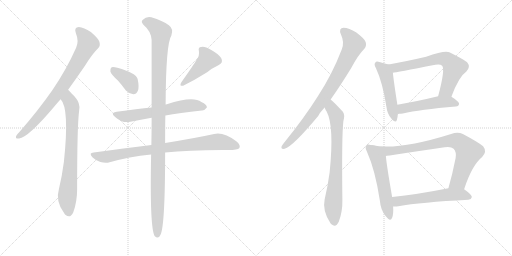
t = 0.00 s
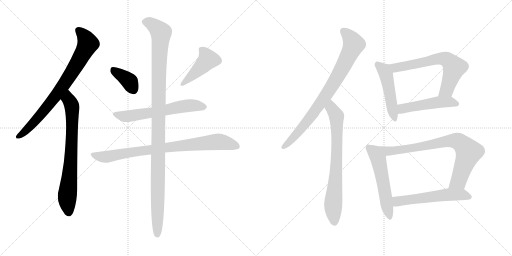
t = 2.39 s
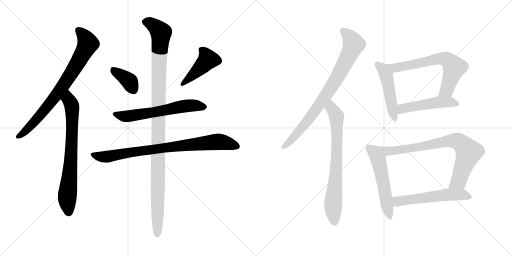
t = 4.78 s
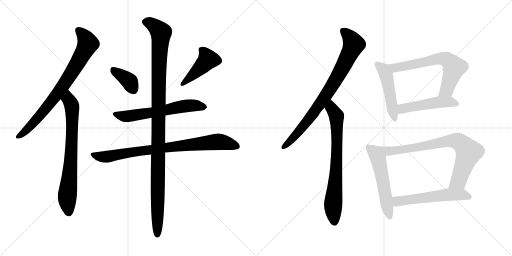
t = 7.17 s
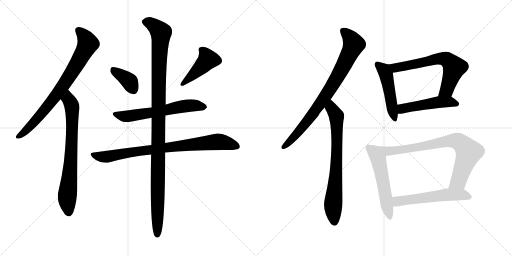
t = 9.56 s
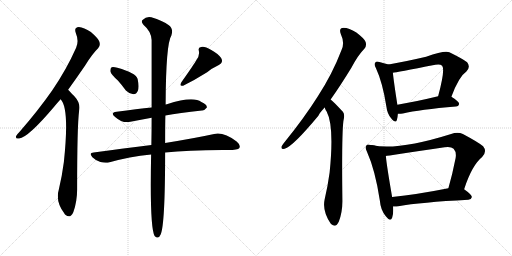
t = 11.95 s

The animated SVG that drew these frames (rendered in a browser with its animation timeline set to each time). Animation: 15 CSS @keyframes rules; one cycle of 11.95 s.

<svg version="1.1" viewBox="0 0 2048 1024" xmlns="http://www.w3.org/2000/svg">
  <g stroke="lightgray" stroke-dasharray="1,1" stroke-width="1" transform="scale(4, 4)">
    <line x1="0" y1="0" x2="256" y2="256"></line>
    <line x1="256" y1="0" x2="0" y2="256"></line>
    <line x1="128" y1="0" x2="128" y2="256"></line>
    <line x1="0" y1="128" x2="256" y2="128"></line>
    <line x1="256" y1="0" x2="512" y2="256"></line>
    <line x1="512" y1="0" x2="256" y2="256"></line>
    <line x1="384" y1="0" x2="384" y2="256"></line>
    <line x1="256" y1="128" x2="512" y2="128"></line>
  </g>
<g transform="scale(1, -1) translate(0, -850)">
   <style type="text/css">
    @keyframes keyframes0 {
      from {
       stroke: black;
       stroke-dashoffset: 787;
       stroke-width: 128;
       }
       72% {
       animation-timing-function: step-end;
       stroke: black;
       stroke-dashoffset: 0;
       stroke-width: 128;
       }
       to {
       stroke: black;
       stroke-width: 1024;
       }
       }
       #make-me-a-hanzi-animation-0 {
         animation: keyframes0 0.890462s both;
         animation-delay: 0.000000s;
         animation-timing-function: linear;
       }
    @keyframes keyframes1 {
      from {
       stroke: black;
       stroke-dashoffset: 743;
       stroke-width: 128;
       }
       71% {
       animation-timing-function: step-end;
       stroke: black;
       stroke-dashoffset: 0;
       stroke-width: 128;
       }
       to {
       stroke: black;
       stroke-width: 1024;
       }
       }
       #make-me-a-hanzi-animation-1 {
         animation: keyframes1 0.854655s both;
         animation-delay: 0.890462s;
         animation-timing-function: linear;
       }
    @keyframes keyframes2 {
      from {
       stroke: black;
       stroke-dashoffset: 374;
       stroke-width: 128;
       }
       55% {
       animation-timing-function: step-end;
       stroke: black;
       stroke-dashoffset: 0;
       stroke-width: 128;
       }
       to {
       stroke: black;
       stroke-width: 1024;
       }
       }
       #make-me-a-hanzi-animation-2 {
         animation: keyframes2 0.554362s both;
         animation-delay: 1.745117s;
         animation-timing-function: linear;
       }
    @keyframes keyframes3 {
      from {
       stroke: black;
       stroke-dashoffset: 441;
       stroke-width: 128;
       }
       59% {
       animation-timing-function: step-end;
       stroke: black;
       stroke-dashoffset: 0;
       stroke-width: 128;
       }
       to {
       stroke: black;
       stroke-width: 1024;
       }
       }
       #make-me-a-hanzi-animation-3 {
         animation: keyframes3 0.608887s both;
         animation-delay: 2.299479s;
         animation-timing-function: linear;
       }
    @keyframes keyframes4 {
      from {
       stroke: black;
       stroke-dashoffset: 616;
       stroke-width: 128;
       }
       67% {
       animation-timing-function: step-end;
       stroke: black;
       stroke-dashoffset: 0;
       stroke-width: 128;
       }
       to {
       stroke: black;
       stroke-width: 1024;
       }
       }
       #make-me-a-hanzi-animation-4 {
         animation: keyframes4 0.751302s both;
         animation-delay: 2.908366s;
         animation-timing-function: linear;
       }
    @keyframes keyframes5 {
      from {
       stroke: black;
       stroke-dashoffset: 840;
       stroke-width: 128;
       }
       73% {
       animation-timing-function: step-end;
       stroke: black;
       stroke-dashoffset: 0;
       stroke-width: 128;
       }
       to {
       stroke: black;
       stroke-width: 1024;
       }
       }
       #make-me-a-hanzi-animation-5 {
         animation: keyframes5 0.933594s both;
         animation-delay: 3.659668s;
         animation-timing-function: linear;
       }
    @keyframes keyframes6 {
      from {
       stroke: black;
       stroke-dashoffset: 1142;
       stroke-width: 128;
       }
       79% {
       animation-timing-function: step-end;
       stroke: black;
       stroke-dashoffset: 0;
       stroke-width: 128;
       }
       to {
       stroke: black;
       stroke-width: 1024;
       }
       }
       #make-me-a-hanzi-animation-6 {
         animation: keyframes6 1.179362s both;
         animation-delay: 4.593262s;
         animation-timing-function: linear;
       }
    @keyframes keyframes7 {
      from {
       stroke: black;
       stroke-dashoffset: 820;
       stroke-width: 128;
       }
       73% {
       animation-timing-function: step-end;
       stroke: black;
       stroke-dashoffset: 0;
       stroke-width: 128;
       }
       to {
       stroke: black;
       stroke-width: 1024;
       }
       }
       #make-me-a-hanzi-animation-7 {
         animation: keyframes7 0.917318s both;
         animation-delay: 5.772624s;
         animation-timing-function: linear;
       }
    @keyframes keyframes8 {
      from {
       stroke: black;
       stroke-dashoffset: 744;
       stroke-width: 128;
       }
       71% {
       animation-timing-function: step-end;
       stroke: black;
       stroke-dashoffset: 0;
       stroke-width: 128;
       }
       to {
       stroke: black;
       stroke-width: 1024;
       }
       }
       #make-me-a-hanzi-animation-8 {
         animation: keyframes8 0.855469s both;
         animation-delay: 6.689942s;
         animation-timing-function: linear;
       }
    @keyframes keyframes9 {
      from {
       stroke: black;
       stroke-dashoffset: 488;
       stroke-width: 128;
       }
       61% {
       animation-timing-function: step-end;
       stroke: black;
       stroke-dashoffset: 0;
       stroke-width: 128;
       }
       to {
       stroke: black;
       stroke-width: 1024;
       }
       }
       #make-me-a-hanzi-animation-9 {
         animation: keyframes9 0.647135s both;
         animation-delay: 7.545411s;
         animation-timing-function: linear;
       }
    @keyframes keyframes10 {
      from {
       stroke: black;
       stroke-dashoffset: 658;
       stroke-width: 128;
       }
       68% {
       animation-timing-function: step-end;
       stroke: black;
       stroke-dashoffset: 0;
       stroke-width: 128;
       }
       to {
       stroke: black;
       stroke-width: 1024;
       }
       }
       #make-me-a-hanzi-animation-10 {
         animation: keyframes10 0.785482s both;
         animation-delay: 8.192546s;
         animation-timing-function: linear;
       }
    @keyframes keyframes11 {
      from {
       stroke: black;
       stroke-dashoffset: 497;
       stroke-width: 128;
       }
       62% {
       animation-timing-function: step-end;
       stroke: black;
       stroke-dashoffset: 0;
       stroke-width: 128;
       }
       to {
       stroke: black;
       stroke-width: 1024;
       }
       }
       #make-me-a-hanzi-animation-11 {
         animation: keyframes11 0.654460s both;
         animation-delay: 8.978028s;
         animation-timing-function: linear;
       }
    @keyframes keyframes12 {
      from {
       stroke: black;
       stroke-dashoffset: 548;
       stroke-width: 128;
       }
       64% {
       animation-timing-function: step-end;
       stroke: black;
       stroke-dashoffset: 0;
       stroke-width: 128;
       }
       to {
       stroke: black;
       stroke-width: 1024;
       }
       }
       #make-me-a-hanzi-animation-12 {
         animation: keyframes12 0.695964s both;
         animation-delay: 9.632488s;
         animation-timing-function: linear;
       }
    @keyframes keyframes13 {
      from {
       stroke: black;
       stroke-dashoffset: 813;
       stroke-width: 128;
       }
       73% {
       animation-timing-function: step-end;
       stroke: black;
       stroke-dashoffset: 0;
       stroke-width: 128;
       }
       to {
       stroke: black;
       stroke-width: 1024;
       }
       }
       #make-me-a-hanzi-animation-13 {
         animation: keyframes13 0.911621s both;
         animation-delay: 10.328452s;
         animation-timing-function: linear;
       }
    @keyframes keyframes14 {
      from {
       stroke: black;
       stroke-dashoffset: 567;
       stroke-width: 128;
       }
       65% {
       animation-timing-function: step-end;
       stroke: black;
       stroke-dashoffset: 0;
       stroke-width: 128;
       }
       to {
       stroke: black;
       stroke-width: 1024;
       }
       }
       #make-me-a-hanzi-animation-14 {
         animation: keyframes14 0.711426s both;
         animation-delay: 11.240073s;
         animation-timing-function: linear;
       }
</style>
<path d="M 272.5 491.5 Q 303.5 534.5 340.5 588.5 Q 368.5 634.5 392.5 657.5 Q 402.5 667.5 397.5 683.5 Q 393.5 696.5 363.5 722.5 Q 335.5 741.5 315.5 742.5 Q 294.5 741.5 303.5 717.5 Q 316.5 686.5 304.5 659.5 Q 265.5 571.5 208.5 488.5 Q 153.5 409.5 78.5 323.5 Q 68.5 313.5 64.5 306.5 Q 60.5 293.5 76.5 296.5 Q 112.5 300.5 216.5 423.5 Q 228.5 438.5 242.5 453.5 L 272.5 491.5 Z" fill="lightgray"></path> 
<path d="M 242.5 453.5 Q 278.5 417.5 255.5 202.5 Q 248.5 148.5 235.5 93.5 Q 220.5 44.5 257.5 -3.5 Q 258.5 -6.5 262.5 -9.5 Q 281.5 -25.5 293.5 2.5 Q 308.5 44.5 308.5 92.5 Q 308.5 348.5 316.5 407.5 Q 323.5 437.5 297.5 465.5 Q 291.5 471.5 272.5 491.5 C 251.5 513.5 225.5 478.5 242.5 453.5 Z" fill="lightgray"></path> 
<path d="M 471.5 528.5 Q 487.5 510.5 503.5 488.5 Q 516.5 475.5 533.5 473.5 Q 545.5 473.5 551.5 487.5 Q 557.5 502.5 550.5 534.5 Q 544.5 558.5 469.5 579.5 Q 453.5 583.5 446.5 581.5 Q 440.5 577.5 441.5 564.5 Q 444.5 552.5 471.5 528.5 Z" fill="lightgray"></path> 
<path d="M 784.5 608.5 Q 780.5 599.5 725.5 521.5 Q 715.5 503.5 732.5 507.5 Q 777.5 529.5 828.5 561.5 Q 847.5 577.5 873.5 589.5 Q 895.5 599.5 884.5 618.5 Q 871.5 636.5 843.5 651.5 Q 818.5 666.5 804.5 662.5 Q 791.5 661.5 795.5 646.5 Q 799.5 627.5 784.5 608.5 Z" fill="lightgray"></path> 
<path d="M 661.5 388.5 Q 715.5 398.5 807.5 408.5 Q 817.5 407.5 827.5 420.5 Q 828.5 432.5 805.5 442.5 Q 771.5 466.5 667.5 433.5 Q 664.5 433.5 662.5 432.5 L 606.5 420.5 Q 549.5 414.5 466.5 403.5 Q 438.5 399.5 460.5 382.5 Q 491.5 355.5 521.5 363.5 Q 558.5 370.5 606.5 379.5 L 661.5 388.5 Z" fill="lightgray"></path> 
<path d="M 660.5 240.5 Q 751.5 250.5 889.5 250.5 Q 949.5 247.5 957.5 258.5 Q 963.5 270.5 946.5 284.5 Q 894.5 323.5 856.5 314.5 Q 783.5 298.5 660.5 278.5 L 605.5 270.5 Q 497.5 257.5 374.5 240.5 Q 353.5 239.5 369.5 221.5 Q 382.5 208.5 401.5 202.5 Q 423.5 196.5 438.5 201.5 Q 516.5 223.5 604.5 232.5 L 660.5 240.5 Z" fill="lightgray"></path> 
<path d="M 604.5 232.5 Q 598.5 -59.5 618.5 -93.5 Q 633.5 -109.5 642.5 -87.5 Q 660.5 -48.5 660.5 240.5 L 660.5 278.5 Q 660.5 359.5 661.5 388.5 L 662.5 432.5 Q 663.5 675.5 685.5 708.5 Q 694.5 735.5 675.5 749.5 Q 650.5 768.5 605.5 781.5 Q 584.5 785.5 571.5 771.5 Q 561.5 764.5 574.5 750.5 Q 604.5 725.5 606.5 690.5 Q 606.5 596.5 606.5 420.5 L 606.5 379.5 Q 606.5 325.5 605.5 270.5 L 604.5 232.5 Z" fill="lightgray"></path> 
<path d="M 1322.5 452.0 Q 1361.5 507.0 1405.5 579.0 Q 1432.5 630.0 1457.5 655.0 Q 1467.5 667.0 1462.5 682.0 Q 1458.5 695.0 1425.5 720.0 Q 1395.5 739.0 1374.5 739.0 Q 1353.5 738.0 1363.5 713.0 Q 1379.5 679.0 1366.5 651.0 Q 1329.5 554.0 1271.5 465.0 Q 1216.5 378.0 1139.5 283.0 Q 1129.5 271.0 1126.5 265.0 Q 1122.5 252.0 1138.5 255.0 Q 1171.5 264.0 1273.5 387.0 Q 1276.5 396.0 1298.5 420.0 L 1322.5 452.0 Z" fill="lightgray"></path> 
<path d="M 1298.5 420.0 Q 1301.5 411.0 1306.5 404.0 Q 1337.5 346.0 1318.5 160.0 Q 1311.5 108.0 1298.5 52.0 Q 1288.5 7.0 1322.5 -44.0 Q 1323.5 -44.0 1325.5 -47.0 Q 1343.5 -63.0 1355.5 -36.0 Q 1370.5 4.0 1369.5 51.0 Q 1366.5 307.0 1373.5 365.0 Q 1380.5 392.0 1371.5 403.0 Q 1329.5 448.0 1322.5 452.0 C 1299.5 472.0 1285.5 447.0 1298.5 420.0 Z" fill="lightgray"></path> 
<path d="M 1554.5 592.0 Q 1542.5 596.0 1517.5 602.0 Q 1504.5 606.0 1501.5 600.0 Q 1494.5 594.0 1503.5 578.0 Q 1530.5 520.0 1545.5 424.0 Q 1548.5 396.0 1564.5 377.0 Q 1582.5 355.0 1587.5 370.0 Q 1590.5 380.0 1591.5 395.0 L 1589.5 431.0 Q 1574.5 527.0 1571.5 559.0 C 1568.5 588.0 1568.5 588.0 1554.5 592.0 Z" fill="lightgray"></path> 
<path d="M 1805.5 463.0 Q 1835.5 544.0 1865.5 564.0 Q 1883.5 583.0 1868.5 601.0 Q 1852.5 614.0 1797.5 641.0 Q 1779.5 650.0 1704.5 623.0 Q 1613.5 602.0 1554.5 592.0 C 1524.5 587.0 1541.5 554.0 1571.5 559.0 Q 1581.5 560.0 1741.5 591.0 Q 1760.5 595.0 1768.5 587.0 Q 1781.5 572.0 1752.5 465.0 C 1744.5 436.0 1794.5 435.0 1805.5 463.0 Z" fill="lightgray"></path> 
<path d="M 1591.5 395.0 Q 1598.5 394.0 1611.5 396.0 Q 1678.5 412.0 1823.5 424.0 Q 1835.5 425.0 1836.5 435.0 Q 1836.5 444.0 1805.5 463.0 C 1788.5 474.0 1781.5 472.0 1752.5 465.0 Q 1661.5 443.0 1589.5 431.0 C 1559.5 426.0 1561.5 396.0 1591.5 395.0 Z" fill="lightgray"></path> 
<path d="M 1489.5 269.0 Q 1485.5 270.0 1482.5 270.0 Q 1469.5 274.0 1465.5 268.0 Q 1458.5 261.0 1467.5 244.0 Q 1501.5 168.0 1519.5 47.0 Q 1522.5 10.0 1542.5 -14.0 Q 1561.5 -39.0 1568.5 -21.0 Q 1574.5 -5.0 1572.5 24.0 L 1568.5 62.0 Q 1546.5 189.0 1543.5 226.0 C 1540.5 256.0 1519.5 264.0 1489.5 269.0 Z" fill="lightgray"></path> 
<path d="M 1856.5 93.0 Q 1887.5 189.0 1928.5 222.0 Q 1949.5 244.0 1932.5 265.0 Q 1913.5 281.0 1851.5 314.0 Q 1830.5 324.0 1804.5 314.0 Q 1590.5 247.0 1489.5 269.0 C 1459.5 274.0 1513.5 222.0 1543.5 226.0 Q 1546.5 226.0 1778.5 261.0 Q 1803.5 265.0 1814.5 255.0 Q 1826.5 242.0 1822.5 218.0 Q 1809.5 152.0 1793.5 97.0 C 1785.5 68.0 1846.5 65.0 1856.5 93.0 Z" fill="lightgray"></path> 
<path d="M 1572.5 24.0 Q 1582.5 23.0 1593.5 25.0 Q 1681.5 41.0 1873.5 51.0 Q 1885.5 52.0 1887.5 62.0 Q 1887.5 71.0 1856.5 93.0 C 1838.5 106.0 1822.5 103.0 1793.5 97.0 Q 1667.5 72.0 1568.5 62.0 C 1538.5 59.0 1542.5 25.0 1572.5 24.0 Z" fill="lightgray"></path> 
      <clipPath id="make-me-a-hanzi-clip-0">
      <path d="M 272.5 491.5 Q 303.5 534.5 340.5 588.5 Q 368.5 634.5 392.5 657.5 Q 402.5 667.5 397.5 683.5 Q 393.5 696.5 363.5 722.5 Q 335.5 741.5 315.5 742.5 Q 294.5 741.5 303.5 717.5 Q 316.5 686.5 304.5 659.5 Q 265.5 571.5 208.5 488.5 Q 153.5 409.5 78.5 323.5 Q 68.5 313.5 64.5 306.5 Q 60.5 293.5 76.5 296.5 Q 112.5 300.5 216.5 423.5 Q 228.5 438.5 242.5 453.5 L 272.5 491.5 Z" fill="lightgray"></path>
      </clipPath>
      <path clip-path="url(#make-me-a-hanzi-clip-0)" d="M 314.5 727.5 L 332.5 711.5 L 351.5 676.5 L 335.5 642.5 L 263.5 523.5 L 192.5 426.5 L 124.5 348.5 L 73.5 305.5 " fill="none" id="make-me-a-hanzi-animation-0" stroke-dasharray="659 1318" stroke-linecap="round"></path>

      <clipPath id="make-me-a-hanzi-clip-1">
      <path d="M 242.5 453.5 Q 278.5 417.5 255.5 202.5 Q 248.5 148.5 235.5 93.5 Q 220.5 44.5 257.5 -3.5 Q 258.5 -6.5 262.5 -9.5 Q 281.5 -25.5 293.5 2.5 Q 308.5 44.5 308.5 92.5 Q 308.5 348.5 316.5 407.5 Q 323.5 437.5 297.5 465.5 Q 291.5 471.5 272.5 491.5 C 251.5 513.5 225.5 478.5 242.5 453.5 Z" fill="lightgray"></path>
      </clipPath>
      <path clip-path="url(#make-me-a-hanzi-clip-1)" d="M 274.5 482.5 L 273.5 452.5 L 288.5 417.5 L 288.5 322.5 L 283.5 197.5 L 268.5 52.5 L 274.5 -0.5 " fill="none" id="make-me-a-hanzi-animation-1" stroke-dasharray="615 1230" stroke-linecap="round"></path>

      <clipPath id="make-me-a-hanzi-clip-2">
      <path d="M 471.5 528.5 Q 487.5 510.5 503.5 488.5 Q 516.5 475.5 533.5 473.5 Q 545.5 473.5 551.5 487.5 Q 557.5 502.5 550.5 534.5 Q 544.5 558.5 469.5 579.5 Q 453.5 583.5 446.5 581.5 Q 440.5 577.5 441.5 564.5 Q 444.5 552.5 471.5 528.5 Z" fill="lightgray"></path>
      </clipPath>
      <path clip-path="url(#make-me-a-hanzi-clip-2)" d="M 451.5 573.5 L 515.5 527.5 L 532.5 492.5 " fill="none" id="make-me-a-hanzi-animation-2" stroke-dasharray="246 492" stroke-linecap="round"></path>

      <clipPath id="make-me-a-hanzi-clip-3">
      <path d="M 784.5 608.5 Q 780.5 599.5 725.5 521.5 Q 715.5 503.5 732.5 507.5 Q 777.5 529.5 828.5 561.5 Q 847.5 577.5 873.5 589.5 Q 895.5 599.5 884.5 618.5 Q 871.5 636.5 843.5 651.5 Q 818.5 666.5 804.5 662.5 Q 791.5 661.5 795.5 646.5 Q 799.5 627.5 784.5 608.5 Z" fill="lightgray"></path>
      </clipPath>
      <path clip-path="url(#make-me-a-hanzi-clip-3)" d="M 804.5 652.5 L 831.5 612.5 L 793.5 570.5 L 739.5 527.5 L 735.5 517.5 " fill="none" id="make-me-a-hanzi-animation-3" stroke-dasharray="313 626" stroke-linecap="round"></path>

      <clipPath id="make-me-a-hanzi-clip-4">
      <path d="M 661.5 388.5 Q 715.5 398.5 807.5 408.5 Q 817.5 407.5 827.5 420.5 Q 828.5 432.5 805.5 442.5 Q 771.5 466.5 667.5 433.5 Q 664.5 433.5 662.5 432.5 L 606.5 420.5 Q 549.5 414.5 466.5 403.5 Q 438.5 399.5 460.5 382.5 Q 491.5 355.5 521.5 363.5 Q 558.5 370.5 606.5 379.5 L 661.5 388.5 Z" fill="lightgray"></path>
      </clipPath>
      <path clip-path="url(#make-me-a-hanzi-clip-4)" d="M 461.5 393.5 L 502.5 384.5 L 740.5 426.5 L 785.5 428.5 L 816.5 422.5 " fill="none" id="make-me-a-hanzi-animation-4" stroke-dasharray="488 976" stroke-linecap="round"></path>

      <clipPath id="make-me-a-hanzi-clip-5">
      <path d="M 660.5 240.5 Q 751.5 250.5 889.5 250.5 Q 949.5 247.5 957.5 258.5 Q 963.5 270.5 946.5 284.5 Q 894.5 323.5 856.5 314.5 Q 783.5 298.5 660.5 278.5 L 605.5 270.5 Q 497.5 257.5 374.5 240.5 Q 353.5 239.5 369.5 221.5 Q 382.5 208.5 401.5 202.5 Q 423.5 196.5 438.5 201.5 Q 516.5 223.5 604.5 232.5 L 660.5 240.5 Z" fill="lightgray"></path>
      </clipPath>
      <path clip-path="url(#make-me-a-hanzi-clip-5)" d="M 371.5 231.5 L 422.5 222.5 L 672.5 262.5 L 867.5 283.5 L 948.5 264.5 " fill="none" id="make-me-a-hanzi-animation-5" stroke-dasharray="712 1424" stroke-linecap="round"></path>

      <clipPath id="make-me-a-hanzi-clip-6">
      <path d="M 604.5 232.5 Q 598.5 -59.5 618.5 -93.5 Q 633.5 -109.5 642.5 -87.5 Q 660.5 -48.5 660.5 240.5 L 660.5 278.5 Q 660.5 359.5 661.5 388.5 L 662.5 432.5 Q 663.5 675.5 685.5 708.5 Q 694.5 735.5 675.5 749.5 Q 650.5 768.5 605.5 781.5 Q 584.5 785.5 571.5 771.5 Q 561.5 764.5 574.5 750.5 Q 604.5 725.5 606.5 690.5 Q 606.5 596.5 606.5 420.5 L 606.5 379.5 Q 606.5 325.5 605.5 270.5 L 604.5 232.5 Z" fill="lightgray"></path>
      </clipPath>
      <path clip-path="url(#make-me-a-hanzi-clip-6)" d="M 579.5 761.5 L 606.5 755.5 L 643.5 716.5 L 634.5 525.5 L 629.5 -87.5 " fill="none" id="make-me-a-hanzi-animation-6" stroke-dasharray="1014 2028" stroke-linecap="round"></path>

      <clipPath id="make-me-a-hanzi-clip-7">
      <path d="M 1322.5 452.0 Q 1361.5 507.0 1405.5 579.0 Q 1432.5 630.0 1457.5 655.0 Q 1467.5 667.0 1462.5 682.0 Q 1458.5 695.0 1425.5 720.0 Q 1395.5 739.0 1374.5 739.0 Q 1353.5 738.0 1363.5 713.0 Q 1379.5 679.0 1366.5 651.0 Q 1329.5 554.0 1271.5 465.0 Q 1216.5 378.0 1139.5 283.0 Q 1129.5 271.0 1126.5 265.0 Q 1122.5 252.0 1138.5 255.0 Q 1171.5 264.0 1273.5 387.0 Q 1276.5 396.0 1298.5 420.0 L 1322.5 452.0 Z" fill="lightgray"></path>
      </clipPath>
      <path clip-path="url(#make-me-a-hanzi-clip-7)" d="M 1374.5 724.0 L 1393.5 708.0 L 1415.5 673.0 L 1382.5 602.0 L 1275.5 427.0 L 1194.5 322.0 L 1136.5 264.0 " fill="none" id="make-me-a-hanzi-animation-7" stroke-dasharray="692 1384" stroke-linecap="round"></path>

      <clipPath id="make-me-a-hanzi-clip-8">
      <path d="M 1298.5 420.0 Q 1301.5 411.0 1306.5 404.0 Q 1337.5 346.0 1318.5 160.0 Q 1311.5 108.0 1298.5 52.0 Q 1288.5 7.0 1322.5 -44.0 Q 1323.5 -44.0 1325.5 -47.0 Q 1343.5 -63.0 1355.5 -36.0 Q 1370.5 4.0 1369.5 51.0 Q 1366.5 307.0 1373.5 365.0 Q 1380.5 392.0 1371.5 403.0 Q 1329.5 448.0 1322.5 452.0 C 1299.5 472.0 1285.5 447.0 1298.5 420.0 Z" fill="lightgray"></path>
      </clipPath>
      <path clip-path="url(#make-me-a-hanzi-clip-8)" d="M 1320.5 445.0 L 1325.5 417.0 L 1346.5 386.0 L 1345.5 177.0 L 1332.5 30.0 L 1338.5 -35.0 " fill="none" id="make-me-a-hanzi-animation-8" stroke-dasharray="616 1232" stroke-linecap="round"></path>

      <clipPath id="make-me-a-hanzi-clip-9">
      <path d="M 1554.5 592.0 Q 1542.5 596.0 1517.5 602.0 Q 1504.5 606.0 1501.5 600.0 Q 1494.5 594.0 1503.5 578.0 Q 1530.5 520.0 1545.5 424.0 Q 1548.5 396.0 1564.5 377.0 Q 1582.5 355.0 1587.5 370.0 Q 1590.5 380.0 1591.5 395.0 L 1589.5 431.0 Q 1574.5 527.0 1571.5 559.0 C 1568.5 588.0 1568.5 588.0 1554.5 592.0 Z" fill="lightgray"></path>
      </clipPath>
      <path clip-path="url(#make-me-a-hanzi-clip-9)" d="M 1510.5 592.0 L 1532.5 573.0 L 1544.5 552.0 L 1576.5 376.0 " fill="none" id="make-me-a-hanzi-animation-9" stroke-dasharray="360 720" stroke-linecap="round"></path>

      <clipPath id="make-me-a-hanzi-clip-10">
      <path d="M 1805.5 463.0 Q 1835.5 544.0 1865.5 564.0 Q 1883.5 583.0 1868.5 601.0 Q 1852.5 614.0 1797.5 641.0 Q 1779.5 650.0 1704.5 623.0 Q 1613.5 602.0 1554.5 592.0 C 1524.5 587.0 1541.5 554.0 1571.5 559.0 Q 1581.5 560.0 1741.5 591.0 Q 1760.5 595.0 1768.5 587.0 Q 1781.5 572.0 1752.5 465.0 C 1744.5 436.0 1794.5 435.0 1805.5 463.0 Z" fill="lightgray"></path>
      </clipPath>
      <path clip-path="url(#make-me-a-hanzi-clip-10)" d="M 1561.5 589.0 L 1581.5 579.0 L 1743.5 614.0 L 1776.5 615.0 L 1792.5 609.0 L 1817.5 580.0 L 1786.5 490.0 L 1759.5 477.0 " fill="none" id="make-me-a-hanzi-animation-10" stroke-dasharray="530 1060" stroke-linecap="round"></path>

      <clipPath id="make-me-a-hanzi-clip-11">
      <path d="M 1591.5 395.0 Q 1598.5 394.0 1611.5 396.0 Q 1678.5 412.0 1823.5 424.0 Q 1835.5 425.0 1836.5 435.0 Q 1836.5 444.0 1805.5 463.0 C 1788.5 474.0 1781.5 472.0 1752.5 465.0 Q 1661.5 443.0 1589.5 431.0 C 1559.5 426.0 1561.5 396.0 1591.5 395.0 Z" fill="lightgray"></path>
      </clipPath>
      <path clip-path="url(#make-me-a-hanzi-clip-11)" d="M 1595.5 401.0 L 1612.5 416.0 L 1749.5 441.0 L 1804.5 443.0 L 1827.5 435.0 " fill="none" id="make-me-a-hanzi-animation-11" stroke-dasharray="369 738" stroke-linecap="round"></path>

      <clipPath id="make-me-a-hanzi-clip-12">
      <path d="M 1489.5 269.0 Q 1485.5 270.0 1482.5 270.0 Q 1469.5 274.0 1465.5 268.0 Q 1458.5 261.0 1467.5 244.0 Q 1501.5 168.0 1519.5 47.0 Q 1522.5 10.0 1542.5 -14.0 Q 1561.5 -39.0 1568.5 -21.0 Q 1574.5 -5.0 1572.5 24.0 L 1568.5 62.0 Q 1546.5 189.0 1543.5 226.0 C 1540.5 256.0 1519.5 264.0 1489.5 269.0 Z" fill="lightgray"></path>
      </clipPath>
      <path clip-path="url(#make-me-a-hanzi-clip-12)" d="M 1474.5 260.0 L 1516.5 201.0 L 1556.5 -15.0 " fill="none" id="make-me-a-hanzi-animation-12" stroke-dasharray="420 840" stroke-linecap="round"></path>

      <clipPath id="make-me-a-hanzi-clip-13">
      <path d="M 1856.5 93.0 Q 1887.5 189.0 1928.5 222.0 Q 1949.5 244.0 1932.5 265.0 Q 1913.5 281.0 1851.5 314.0 Q 1830.5 324.0 1804.5 314.0 Q 1590.5 247.0 1489.5 269.0 C 1459.5 274.0 1513.5 222.0 1543.5 226.0 Q 1546.5 226.0 1778.5 261.0 Q 1803.5 265.0 1814.5 255.0 Q 1826.5 242.0 1822.5 218.0 Q 1809.5 152.0 1793.5 97.0 C 1785.5 68.0 1846.5 65.0 1856.5 93.0 Z" fill="lightgray"></path>
      </clipPath>
      <path clip-path="url(#make-me-a-hanzi-clip-13)" d="M 1505.5 264.0 L 1548.5 245.0 L 1637.5 254.0 L 1778.5 284.0 L 1834.5 284.0 L 1874.5 242.0 L 1836.5 131.0 L 1801.5 102.0 " fill="none" id="make-me-a-hanzi-animation-13" stroke-dasharray="685 1370" stroke-linecap="round"></path>

      <clipPath id="make-me-a-hanzi-clip-14">
      <path d="M 1572.5 24.0 Q 1582.5 23.0 1593.5 25.0 Q 1681.5 41.0 1873.5 51.0 Q 1885.5 52.0 1887.5 62.0 Q 1887.5 71.0 1856.5 93.0 C 1838.5 106.0 1822.5 103.0 1793.5 97.0 Q 1667.5 72.0 1568.5 62.0 C 1538.5 59.0 1542.5 25.0 1572.5 24.0 Z" fill="lightgray"></path>
      </clipPath>
      <path clip-path="url(#make-me-a-hanzi-clip-14)" d="M 1577.5 31.0 L 1589.5 45.0 L 1789.5 72.0 L 1853.5 72.0 L 1878.5 62.0 " fill="none" id="make-me-a-hanzi-animation-14" stroke-dasharray="439 878" stroke-linecap="round"></path>

</g>
</svg>
